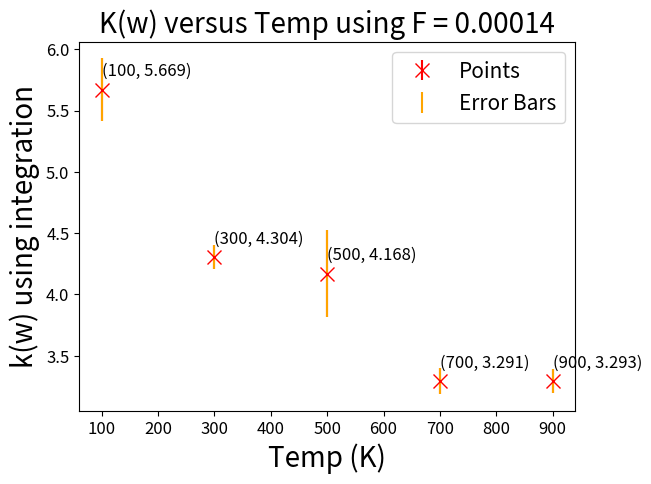

Write Python code to recreate this figure.
import numpy as np
import matplotlib.pyplot as plt

# Sample data for the line
x_values = np.array([100, 300, 500, 700, 900])
kw = np.array([5.669, 4.304, 4.168, 3.291, 3.293])

# Fit a polynomial of degree 3 (cubic fit)
# fit_coeffs = np.polyfit(x_values, kw, 3)

# Create a polynomial function using the fit coefficients
# fit_line = np.poly1d(fit_coeffs)

# Calculate the y values of the fit line
# fit_values = fit_line(x_values)

# Data for the error bars
errors = np.array([0.256, 0.096, 0.355, 0.106, 0.099])

# Plot the points with "x" marks
plt.errorbar(x_values, kw, yerr=errors, fmt='x', markersize=10, color='red', label='Points')

# Plot the error bars with different color
plt.errorbar(x_values, kw, yerr=errors, fmt='none', ecolor='orange', label='Error Bars')

# Plot individual lines connecting data points
# plt.plot(x_values, kw, linestyle='-', color='orange', label='Individual Lines')

# Plot the cubic fit line
# plt.plot(x_values, fit_values, color='green', linestyle='-', label='Cubic Fit')

# Add labels and title
plt.xlabel('Temp (K)', fontsize=20)
plt.ylabel('k(w) using integration', fontsize=20)
plt.title('K(w) versus Temp using F = 0.00014', fontsize=20)

# Set the font size of x-axis numbers
plt.xticks(fontsize=12)

# Set the font size of y-axis numbers
plt.yticks(fontsize=12)

# Annotate each point with its coordinates
for i, (x, y) in enumerate(zip(x_values, kw)):
    plt.annotate(f'({x}, {y:.3f})', (x, y), textcoords="offset points", xytext=(0, 10), ha='left', fontsize=12)

# Add legend
plt.legend(fontsize=15)

# Display the plot
plt.show()
